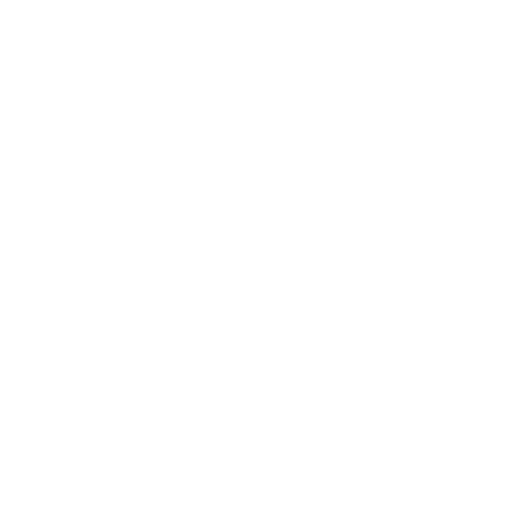
t = 0.00 s
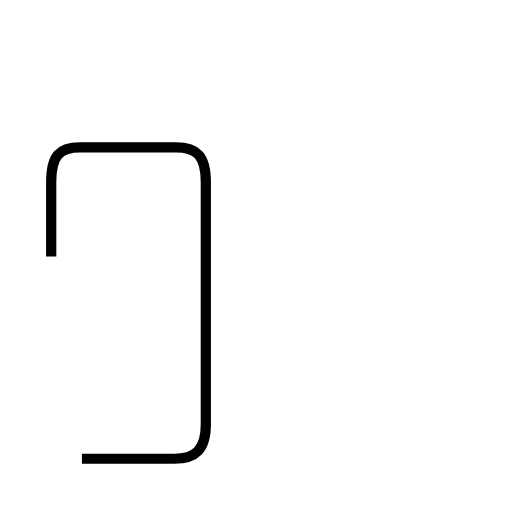
t = 1.95 s
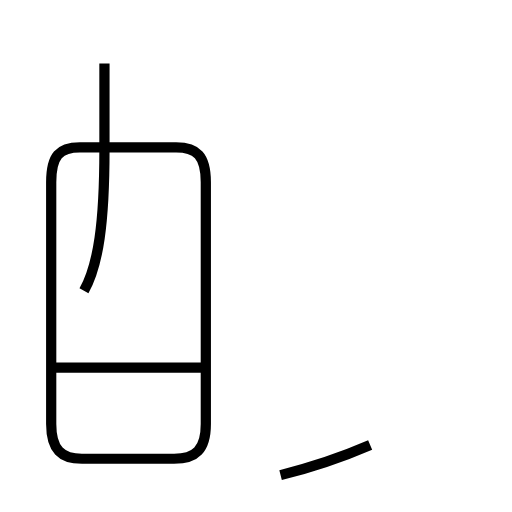
t = 3.99 s
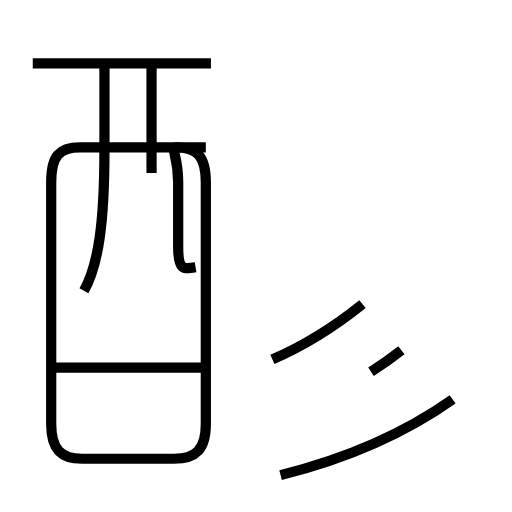
t = 6.01 s
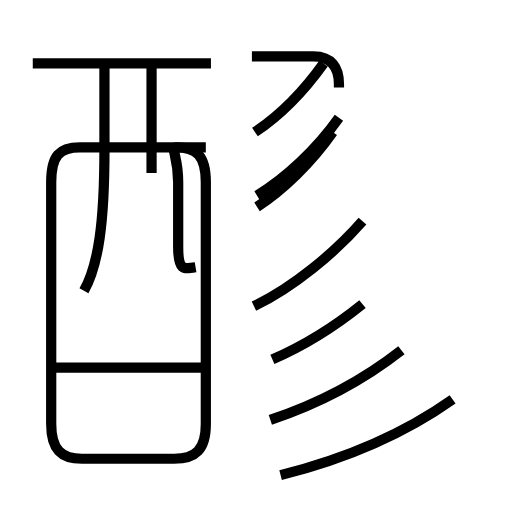
t = 8.00 s
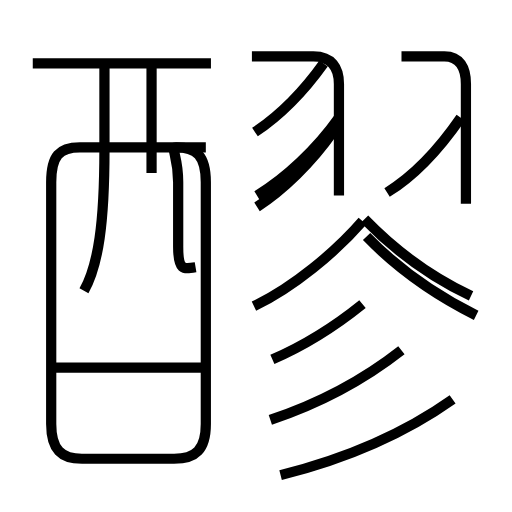
t = 10.00 s

The animated SVG that drew these frames (rendered in a browser with its animation timeline set to each time). Animation: 19 SMIL elements (animate=19); frames cover the first 10.00 s.

<?xml version='1.0' encoding='utf-8'?>
<svg viewBox="0.0 -6.0 50.0 50.0" version="1.1" xmlns="http://www.w3.org/2000/svg"><rect x="-1000" y="-1000" width="2000" height="2000" stroke="white" fill="white" /><g style="fill:none;stroke:#000000;stroke-width:1"><path d="M 8.0 0.8 L 17.0 0.8 C 19.1 0.8 20.1 -0.1 20.1 -2.6 L 20.1 -26.2 C 20.1 -28.8 19.2 -29.6 17.2 -29.6 L 7.8 -29.6 C 5.8 -29.6 5.0 -28.8 5.0 -26.2 L 5.0 -2.6 C 5.0 -0.1 6.0 0.8 8.0 0.8 Z " transform="translate(0.0 38.0)" stroke-dasharray="86.55759124625733" stroke-dashoffset="86.55759124625733"><animate attributeName="stroke-dashoffset" from="86.55759124625733" to="0" dur="2.59672773738772s" begin="0s" fill="freeze" /></path><path d="M 19.9 -8.1 L 5.2 -8.1 " transform="translate(0.0 38.0)" stroke-dasharray="14.7" stroke-dashoffset="14.7"><animate attributeName="stroke-dashoffset" from="14.7" to="0" dur="0.44099999999999995s" begin="2.59672773738772s" fill="freeze" /></path><path d="M 8.2 -15.6 C 9.6 -18.1 10.2 -22.2 10.2 -29.4 L 10.2 -37.8 " transform="translate(0.0 38.0)" stroke-dasharray="22.47089541935889" stroke-dashoffset="22.47089541935889"><animate attributeName="stroke-dashoffset" from="22.47089541935889" to="0" dur="0.6741268625807667s" begin="3.0377277373877196s" fill="freeze" /></path><path d="M 27.4 2.4 C 33.4 0.9 39.4 -1.6 44.2 -5.0 " transform="translate(0.0 38.0)" stroke-dasharray="18.459606599737103" stroke-dashoffset="18.459606599737103"><animate attributeName="stroke-dashoffset" from="18.459606599737103" to="0" dur="0.5537881979921131s" begin="3.711854599968486s" fill="freeze" /></path><path d="M 19.1 -17.9 C 17.9 -17.7 17.4 -17.6 17.4 -19.9 L 17.4 -26.2 C 17.4 -28.8 16.6 -29.6 17.2 -29.6 L 20.1 -29.6 " transform="translate(0.0 38.0)" stroke-dasharray="16.153084965892056" stroke-dashoffset="16.153084965892056"><animate attributeName="stroke-dashoffset" from="16.153084965892056" to="0" dur="0.4845925489767617s" begin="4.2656427979605995s" fill="freeze" /></path><path d="M 14.8 -37.8 L 14.8 -27.1 " transform="translate(0.0 38.0)" stroke-dasharray="10.699999999999996" stroke-dashoffset="10.699999999999996"><animate attributeName="stroke-dashoffset" from="10.699999999999996" to="0" dur="0.32099999999999984s" begin="4.7502353469373615s" fill="freeze" /></path><path d="M 20.6 -37.8 L 3.2 -37.8 " transform="translate(0.0 38.0)" stroke-dasharray="17.400000000000002" stroke-dashoffset="17.400000000000002"><animate attributeName="stroke-dashoffset" from="17.400000000000002" to="0" dur="0.522s" begin="5.071235346937361s" fill="freeze" /></path><path d="M 26.6 -8.9 C 29.6 -10.2 32.8 -12.2 35.4 -14.3 " transform="translate(0.0 38.0)" stroke-dasharray="10.354098424986471" stroke-dashoffset="10.354098424986471"><animate attributeName="stroke-dashoffset" from="10.354098424986471" to="0" dur="0.3106229527495941s" begin="5.5932353469373615s" fill="freeze" /></path><path d="M 39.2 -9.8 C 35.5 -6.9 30.9 -4.5 26.4 -3.0 " transform="translate(0.0 38.0)" stroke-dasharray="14.56209871773998" stroke-dashoffset="14.56209871773998"><animate attributeName="stroke-dashoffset" from="14.56209871773998" to="0" dur="0.4368629615321994s" begin="5.903858299686956s" fill="freeze" /></path><path d="M 24.8 -14.1 C 28.6 -15.9 32.8 -19.4 35.4 -22.4 " transform="translate(0.0 38.0)" stroke-dasharray="13.545551977584841" stroke-dashoffset="13.545551977584841"><animate attributeName="stroke-dashoffset" from="13.545551977584841" to="0" dur="0.40636655932754523s" begin="6.340721261219155s" fill="freeze" /></path><path d="M 25.1 -23.8 C 27.6 -25.4 30.4 -28.1 32.5 -31.1 " transform="translate(0.0 38.0)" stroke-dasharray="10.455033823678313" stroke-dashoffset="10.455033823678313"><animate attributeName="stroke-dashoffset" from="10.455033823678313" to="0" dur="0.3136510147103494s" begin="6.7470878205467s" fill="freeze" /></path><path d="M 24.9 -31.1 C 27.6 -32.9 29.6 -35.0 31.6 -37.8 " transform="translate(0.0 38.0)" stroke-dasharray="9.531453947515747" stroke-dashoffset="9.531453947515747"><animate attributeName="stroke-dashoffset" from="9.531453947515747" to="0" dur="0.2859436184254724s" begin="7.06073883525705s" fill="freeze" /></path><path d="M 25.1 -24.9 C 27.9 -26.6 30.9 -29.4 33.1 -32.5 " transform="translate(0.0 38.0)" stroke-dasharray="11.105216919597284" stroke-dashoffset="11.105216919597284"><animate attributeName="stroke-dashoffset" from="11.105216919597284" to="0" dur="0.3331565075879185s" begin="7.346682453682522s" fill="freeze" /></path><path d="M 24.6 -38.5 L 30.6 -38.5 C 32.4 -38.5 33.1 -37.4 33.1 -35.8 L 33.1 -24.9 " transform="translate(0.0 38.0)" stroke-dasharray="21.11069608538074" stroke-dashoffset="21.11069608538074"><animate attributeName="stroke-dashoffset" from="21.11069608538074" to="0" dur="0.6333208825614223s" begin="7.67983896127044s" fill="freeze" /></path><path d="M 35.6 -22.6 C 38.5 -19.6 42.2 -16.9 46.0 -15.1 " transform="translate(0.0 38.0)" stroke-dasharray="12.888685893344327" stroke-dashoffset="12.888685893344327"><animate attributeName="stroke-dashoffset" from="12.888685893344327" to="0" dur="0.3866605768003298s" begin="8.313159843831862s" fill="freeze" /></path><path d="M 37.8 -25.2 C 40.4 -26.8 43.0 -29.6 45.0 -32.5 " transform="translate(0.0 38.0)" stroke-dasharray="10.321036618012561" stroke-dashoffset="10.321036618012561"><animate attributeName="stroke-dashoffset" from="10.321036618012561" to="0" dur="0.30963109854037685s" begin="8.699820420632191s" fill="freeze" /></path><path d="M 46.5 -13.2 C 42.5 -15.2 38.8 -17.8 35.8 -20.9 " transform="translate(0.0 38.0)" stroke-dasharray="13.244804785568297" stroke-dashoffset="13.244804785568297"><animate attributeName="stroke-dashoffset" from="13.244804785568297" to="0" dur="0.3973441435670489s" begin="9.009451519172568s" fill="freeze" /></path><path d="M 45.5 -24.1 L 45.5 -35.8 C 45.5 -37.4 44.9 -38.5 43.4 -38.5 L 37.2 -38.5 " transform="translate(0.0 38.0)" stroke-dasharray="21.79458141688285" stroke-dashoffset="21.79458141688285"><animate attributeName="stroke-dashoffset" from="21.79458141688285" to="0" dur="0.6538374425064855s" begin="9.406795662739617s" fill="freeze" /></path><path d="M 37.4 -32.0 C 39.5 -33.4 41.4 -35.0 43.0 -37.2" transform="translate(0.0 38.0)" stroke-dasharray="7.683989456914527" stroke-dashoffset="7.683989456914527"><animate attributeName="stroke-dashoffset" from="7.683989456914527" to="0" dur="0.2305196837074358s" begin="10.060633105246103s" fill="freeze" /></path></g></svg>
